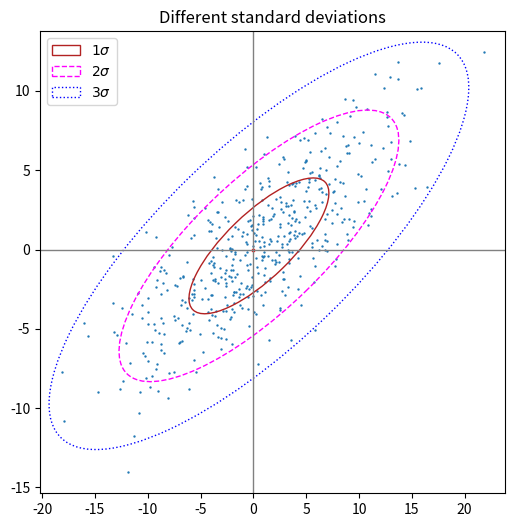
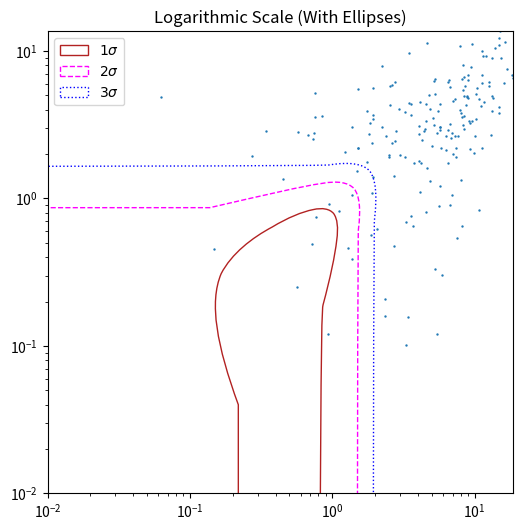

The script that saved these images, in order:
#%%
import matplotlib.pyplot as plt
import numpy as np

from matplotlib.patches import Ellipse
import matplotlib.transforms as transforms
def confidence_ellipse(x, y, ax, n_std=3.0, facecolor='none', **kwargs):
    """
    Create a plot of the covariance confidence ellipse of *x* and *y*.

    Parameters
    ----------
    x, y : array-like, shape (n, )
        Input data.

    ax : matplotlib.axes.Axes
        The Axes object to draw the ellipse into.

    n_std : float
        The number of standard deviations to determine the ellipse's radiuses.

    **kwargs
        Forwarded to `~matplotlib.patches.Ellipse`

    Returns
    -------
    matplotlib.patches.Ellipse
    """
    if x.size != y.size:
        raise ValueError("x and y must be the same size")

    cov = np.cov(x, y)
    pearson = cov[0, 1]/np.sqrt(cov[0, 0] * cov[1, 1])
    # Using a special case to obtain the eigenvalues of this
    # two-dimensional dataset.
    ell_radius_x = np.sqrt(1 + pearson)
    ell_radius_y = np.sqrt(1 - pearson)
    ellipse = Ellipse((0, 0), width=ell_radius_x * 2, height=ell_radius_y * 2,
                      facecolor=facecolor, **kwargs)

    # Calculating the standard deviation of x from
    # the squareroot of the variance and multiplying
    # with the given number of standard deviations.
    scale_x = np.sqrt(cov[0, 0]) * n_std
    mean_x = np.mean(x)

    # calculating the standard deviation of y ...
    scale_y = np.sqrt(cov[1, 1]) * n_std
    mean_y = np.mean(y)

    transf = transforms.Affine2D() \
        .rotate_deg(45) \
        .scale(scale_x, scale_y) \
        .translate(mean_x, mean_y)

    ellipse.set_transform(transf + ax.transData)
    return ax.add_patch(ellipse)


def get_correlated_dataset(n, dependency, mu, scale):
    latent = np.random.randn(n, 2)
    dependent = latent.dot(dependency)
    scaled = dependent * scale
    scaled_with_offset = scaled + mu
    # return x and y of the new, correlated dataset
    return scaled_with_offset[:, 0], scaled_with_offset[:, 1]



fig, ax_nstd = plt.subplots(figsize=(6, 6))

dependency_nstd = [[0.8, 0.75],
                   [-0.2, 0.35]]
mu = 0, 0
scale = 8, 5

ax_nstd.axvline(c='grey', lw=1)
ax_nstd.axhline(c='grey', lw=1)

x, y = get_correlated_dataset(500, dependency_nstd, mu, scale)
ax_nstd.scatter(x, y, s=0.5)

confidence_ellipse(x, y, ax_nstd, n_std=1,
                   label=r'$1\sigma$', edgecolor='firebrick')
confidence_ellipse(x, y, ax_nstd, n_std=2,
                   label=r'$2\sigma$', edgecolor='fuchsia', linestyle='--')
confidence_ellipse(x, y, ax_nstd, n_std=3,
                   label=r'$3\sigma$', edgecolor='blue', linestyle=':')

ax_nstd.scatter(mu[0], mu[1], c='red', s=3)
ax_nstd.set_title('Different standard deviations')
ax_nstd.legend()
#%%
import matplotlib.pyplot as plt
import numpy as np
from matplotlib.patches import Ellipse
import matplotlib.transforms as transforms

def confidence_ellipse(x, y, ax, n_std=3.0, facecolor='none', **kwargs):
    """
    Create a plot of the covariance confidence ellipse of *x* and *y*.
    """
    if x.size != y.size:
        raise ValueError("x and y must be the same size")

    # Transform data to log space
    log_x = np.log10(x)
    log_y = np.log10(y)

    print("Log-transformed x values:", log_x)
    print("Log-transformed y values:", log_y)

    cov = np.cov(log_x, log_y)
    pearson = cov[0, 1] / np.sqrt(cov[0, 0] * cov[1, 1])
    ell_radius_x = np.sqrt(1 + pearson)
    ell_radius_y = np.sqrt(1 - pearson)
    ellipse = Ellipse((0, 0), width=ell_radius_x * 2, height=ell_radius_y * 2,
                      facecolor=facecolor, **kwargs)

    scale_x = np.sqrt(cov[0, 0]) * n_std
    mean_x = np.mean(log_x)
    scale_y = np.sqrt(cov[1, 1]) * n_std
    mean_y = np.mean(log_y)

    transf = transforms.Affine2D() \
        .rotate_deg(45) \
        .scale(scale_x, scale_y) \
        .translate(mean_x, mean_y)

    ellipse.set_transform(transf + ax.transData)
    return ax.add_patch(ellipse)

def get_correlated_dataset(n, dependency, mu, scale):
    latent = np.random.randn(n, 2)
    dependent = latent.dot(dependency)
    scaled = dependent * scale
    scaled_with_offset = scaled + mu
    return scaled_with_offset[:, 0], scaled_with_offset[:, 1]

# Generate dataset
dependency_nstd = [[0.8, 0.75],
                   [-0.2, 0.35]]
mu = 0, 0
scale = 8, 5
x, y = get_correlated_dataset(500, dependency_nstd, mu, scale)

# Filter invalid values
valid_indices = (x > 0) & (y > 0)
x = x[valid_indices]
y = y[valid_indices]

print("Filtered x values:", x)
print("Filtered y values:", y)

# Plot log scale (with ellipses)
fig, ax_log = plt.subplots(figsize=(6, 6))
ax_log.axvline(c='grey', lw=1)
ax_log.axhline(c='grey', lw=1)
ax_log.scatter(x, y, s=0.5)

confidence_ellipse(x, y, ax_log, n_std=1, label=r'$1\sigma$', edgecolor='firebrick')
confidence_ellipse(x, y, ax_log, n_std=2, label=r'$2\sigma$', edgecolor='fuchsia', linestyle='--')
confidence_ellipse(x, y, ax_log, n_std=3, label=r'$3\sigma$', edgecolor='blue', linestyle=':')

print("Ellipses added to ax_log:", ax_log.patches)

ax_log.scatter(mu[0], mu[1], c='red', s=3)
ax_log.set_title('Logarithmic Scale (With Ellipses)')
ax_log.set_xscale('log', base=10)
ax_log.set_yscale('log', base=10)
ax_log.set_xlim([1e-2, np.max(x)])
ax_log.set_ylim([1e-2, np.max(y)])
ax_log.legend()
plt.show()